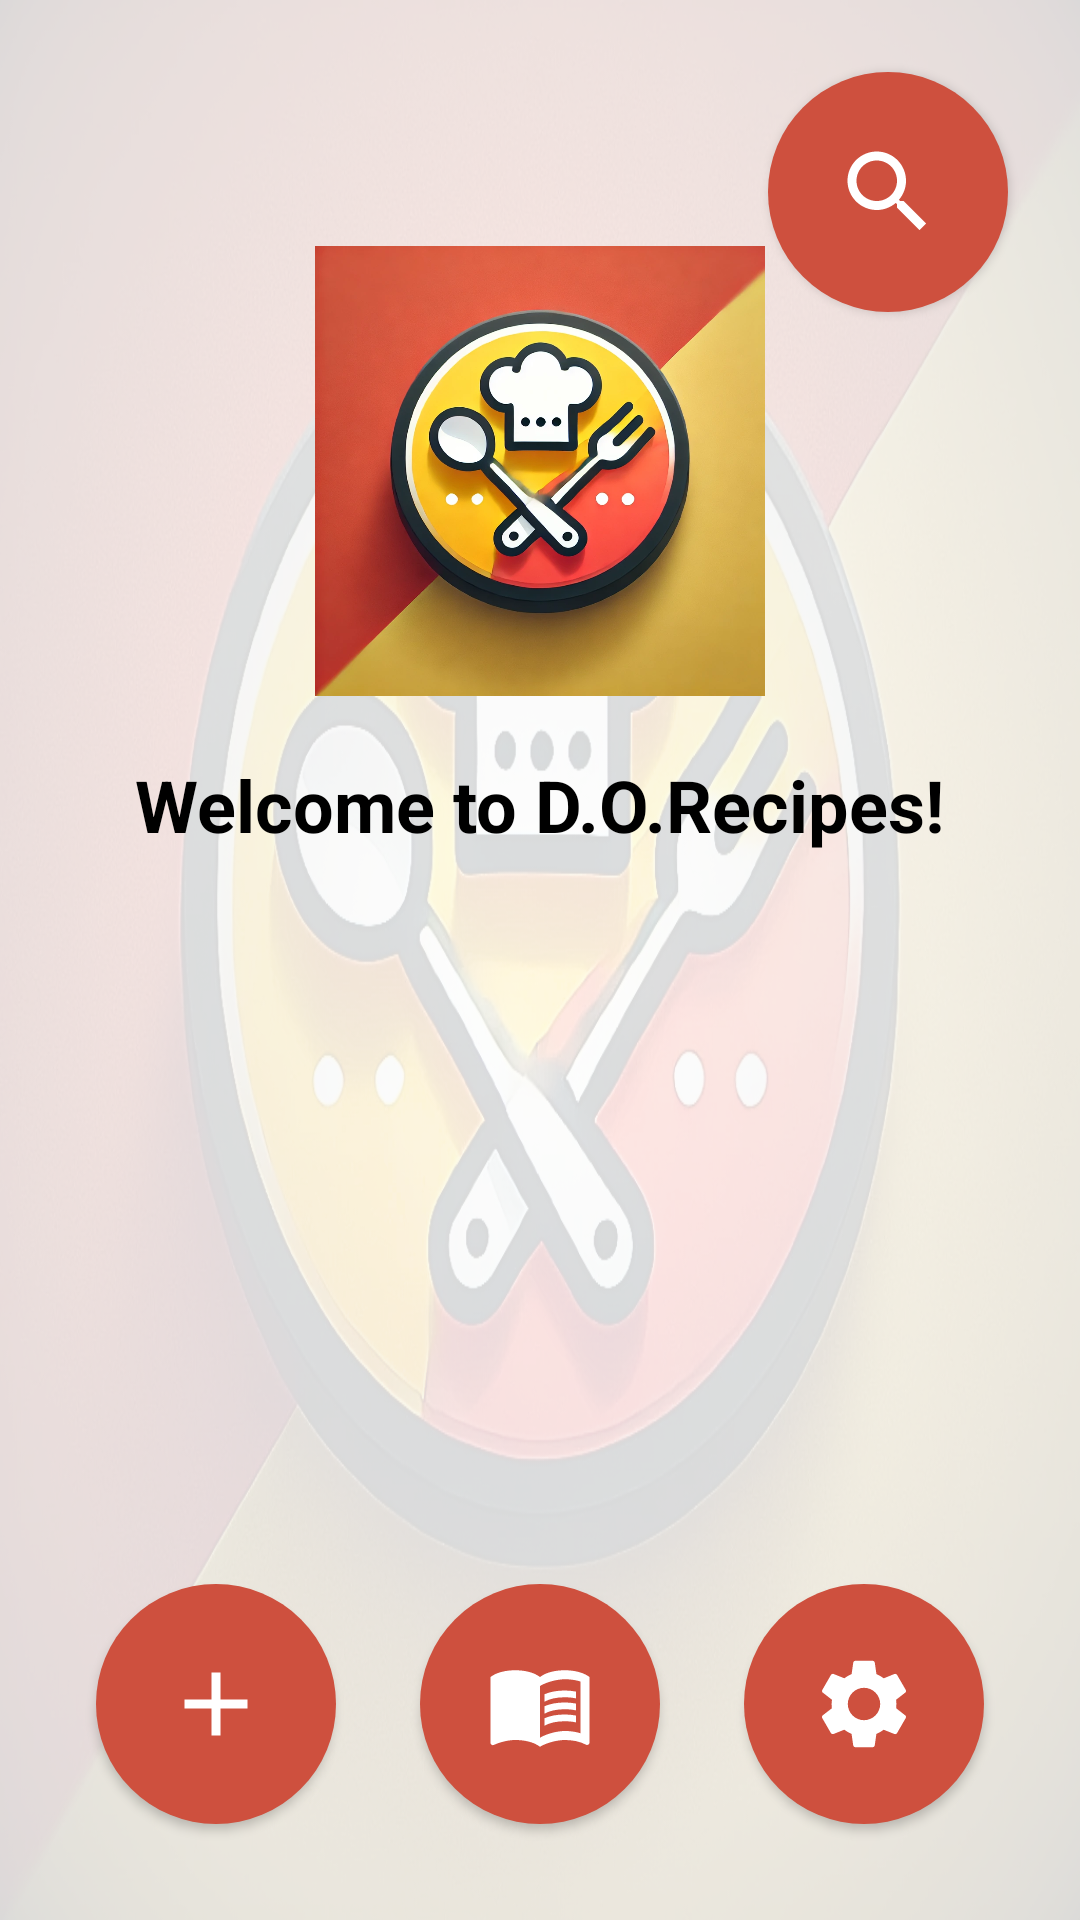

This screen was rendered from an Android layout file. Write that file and the resources it references.
<!-- AndroidManifest.xml: application theme Theme.RecipeApp -->
<!-- res/layout/activity_home.xml -->
<?xml version="1.0" encoding="utf-8"?>
<RelativeLayout
    xmlns:android="http://schemas.android.com/apk/res/android"
    xmlns:app="http://schemas.android.com/apk/res-auto"
    android:layout_width="match_parent"
    android:layout_height="match_parent"
    android:padding="16dp"
    android:background="@drawable/recipelogobackground">

    
    <ImageView
        android:id="@+id/appLogo"
        android:layout_width="150dp"
        android:layout_height="150dp"
        android:layout_alignParentTop="true"
        android:layout_centerHorizontal="true"
        android:layout_marginTop="66dp"
        android:contentDescription="@string/appLogo"
        android:src="@drawable/recipelogo" />

    
    <TextView
        android:id="@+id/welcomeMessage"
        android:layout_width="wrap_content"
        android:layout_height="wrap_content"
        android:layout_below="@id/appLogo"
        android:layout_marginTop="20dp"
        android:layout_centerHorizontal="true"
        android:text="@string/welcome"
        android:textSize="24sp"
        android:textColor="@android:color/black"
        android:textStyle="bold" />

    
    <com.google.android.material.button.MaterialButton
        android:id="@+id/btnSearch"
        style="@style/CircularButtonStyle"
        android:layout_alignParentTop="true"
        android:layout_alignParentEnd="true"
        android:layout_margin="8dp"
        app:icon="@drawable/search"
        app:iconGravity="textStart"
        android:contentDescription="@string/search" />

    
    <com.google.android.material.button.MaterialButton
        android:id="@+id/btnAddRecipe"
        style="@style/CircularButtonStyle"
        android:layout_alignParentStart="true"
        android:layout_alignParentBottom="true"
        android:layout_margin="16dp"
        android:contentDescription="@string/addRecipe"
        android:textAlignment="center"
        app:icon="@drawable/add_recipe"
        app:iconGravity="textStart" />

    
    <com.google.android.material.button.MaterialButton
        android:id="@+id/btnViewRecipes"
        style="@style/CircularButtonStyle"
        android:layout_alignParentBottom="true"
        android:layout_centerHorizontal="true"
        android:layout_marginBottom="16dp"
        app:icon="@drawable/view"
        app:iconGravity="textStart"
        android:contentDescription="@string/view" />

    
    <com.google.android.material.button.MaterialButton
        android:id="@+id/btnSettings"
        style="@style/CircularButtonStyle"
        android:layout_alignParentEnd="true"
        android:layout_alignParentBottom="true"
        android:layout_margin="16dp"
        app:icon="@drawable/settings"
        app:iconGravity="textStart"
        android:contentDescription="@string/settings" />

</RelativeLayout>
<!-- resources referenced by this layout -->
<resources>
  <!-- drawable add_recipe (drawable) -->
  <vector
      xmlns:android="http://schemas.android.com/apk/res/android"
      android:height="24dp"
      android:tint="#000000"
      android:viewportHeight="24"
      android:viewportWidth="24"
      android:width="24dp">
  
      <path
          android:fillColor="@android:color/white"
          android:pathData="M19,13h-6v6h-2v-6H5v-2h6V5h2v6h6v2z"/>
  
  </vector>
  <!-- drawable search (drawable) -->
  <vector
      xmlns:android="http://schemas.android.com/apk/res/android"
      android:height="24dp"
      android:width="24dp"
      android:tint="#000000"
      android:viewportHeight="24"
      android:viewportWidth="24">
        
      <path
          android:fillColor="@android:color/white"
          android:pathData="M15.5,14h-0.79l-0.28,-0.27C15.41,12.59 16,11.11 16,9.5 16,5.91 13.09,3 9.5,3S3,5.91 3,9.5 5.91,16 9.5,16c1.61,0 3.09,-0.59 4.23,-1.57l0.27,0.28v0.79l5,4.99L20.49,19l-4.99,-5zM9.5,14C7.01,14 5,11.99 5,9.5S7.01,5 9.5,5 14,7.01 14,9.5 11.99,14 9.5,14z"/>
      
  </vector>
  <string name="addRecipe">Add Recipe</string>
  <string name="appLogo">App Logo</string>
  <string name="search">Search</string>
  <string name="settings">Settings</string>
  <string name="view">View All</string>
  <string name="welcome">Welcome to D.O.Recipes!</string>
  <style name="CircularButtonStyle" parent="Widget.MaterialComponents.Button.Icon">
          
          <item name="android:layout_width">80dp</item>
          <item name="android:layout_height">80dp</item>
          <item name="cornerRadius">50dp</item> 
  
          
          <item name="android:gravity">center</item> 
  
          
          <item name="android:padding">0dp</item>
          <item name="iconPadding">0dp</item>
  
          
          <item name="android:background">@drawable/circle</item>
          <item name="iconSize">36dp</item> 
          <item name="iconTint">@android:color/white</item> 
      </style>
  <style name="Theme.RecipeApp" parent="Theme.Material3.DayNight.NoActionBar">
          
          <item name="android:colorBackground">@color/yellow</item> 
          <item name="android:textColor">@color/black</item> 
  
          
          <item name="colorPrimary">@color/red</item>
          <item name="colorOnPrimary">@color/white</item> 
  
          
          <item name="colorSurface">@color/yellow</item>
          <item name="colorOnSurface">@color/white</item> 
  
          
          <item name="android:statusBarColor">@color/black</item>
          <item name="android:windowLightStatusBar">false</item> 
      </style>
  <!-- drawable circle (drawable) -->
  <shape xmlns:android="http://schemas.android.com/apk/res/android">
      <solid android:color="@color/red" /> 
      <corners android:radius="50dp" /> 
  </shape>
  <color name="yellow">#D8B259</color>
  <color name="black">#FF000000</color>
  <color name="red">#CE503E</color>
  <color name="white">#FFFFFFFF</color>
</resources>
